Photos from the image-classification dataset "data" in the GitHub repository Achuthan2909/Heart-Disease-Analysis-using-ECG-Spectrograms-and-SHAP. Its 5 classes are: APC, LBB, NOR, PVC, RBB.

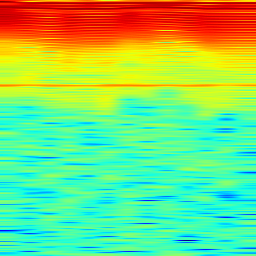
Label: NOR

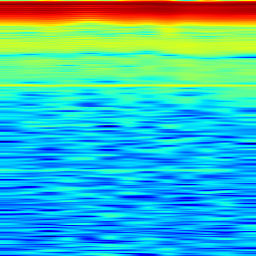
Label: LBB

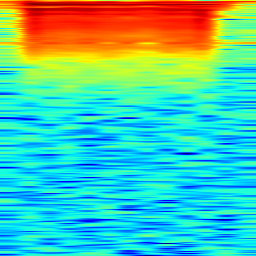
Label: APC

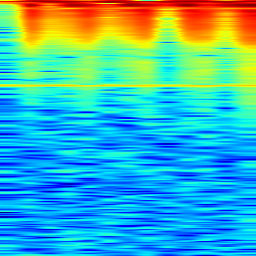
Label: PVC

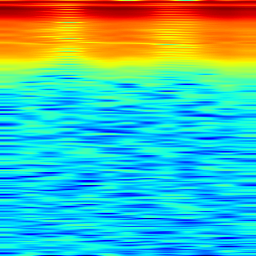
Label: RBB

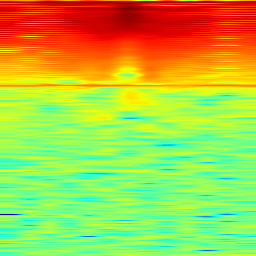
Label: NOR
